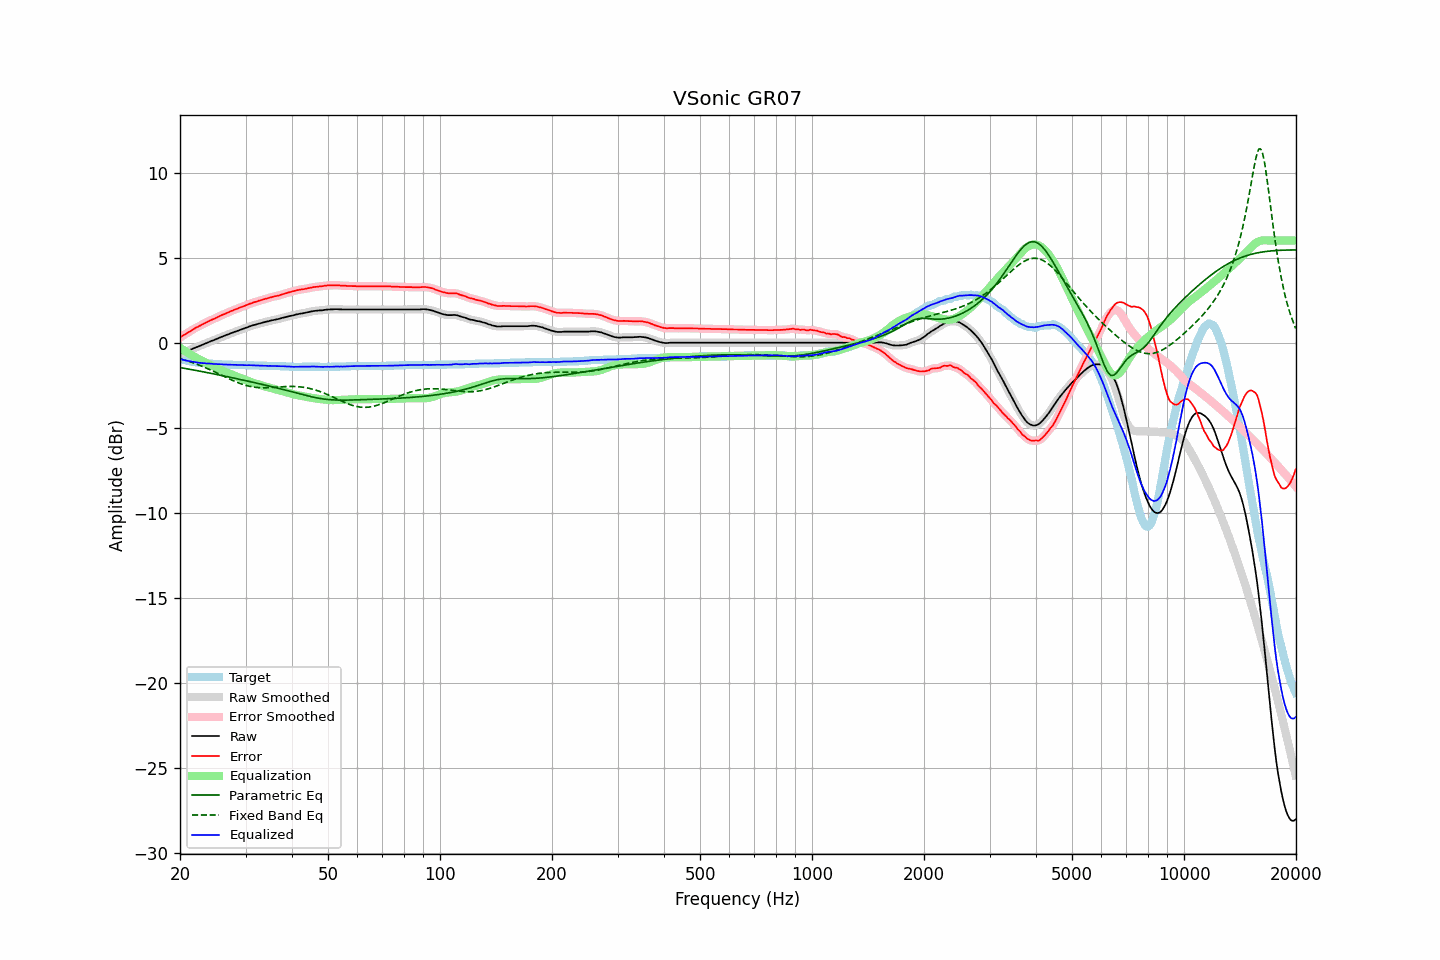

Values plotted in this chart, from the file beside it:
frequency, raw, error, smoothed, error_smoothed, equalization, parametric_eq, fixed_band_eq, equalized_raw, equalized_smoothed, target
20.00, -0.66, 0.30, -0.66, 0.30, -0.30, -1.46, -0.94, -0.96, -0.96, -0.96
20.20, -0.62, 0.37, -0.62, 0.36, -0.36, -1.48, -0.97, -0.98, -0.98, -0.99
20.40, -0.58, 0.43, -0.58, 0.42, -0.42, -1.49, -0.99, -1.00, -1.00, -1.01
20.61, -0.54, 0.48, -0.54, 0.48, -0.48, -1.51, -1.02, -1.02, -1.03, -1.03
20.81, -0.51, 0.54, -0.51, 0.54, -0.54, -1.53, -1.05, -1.05, -1.05, -1.05
21.02, -0.47, 0.60, -0.47, 0.60, -0.60, -1.54, -1.08, -1.07, -1.07, -1.07
21.23, -0.43, 0.66, -0.43, 0.66, -0.66, -1.56, -1.11, -1.09, -1.09, -1.09
21.44, -0.39, 0.72, -0.39, 0.72, -0.72, -1.58, -1.15, -1.10, -1.11, -1.11
21.66, -0.35, 0.78, -0.35, 0.77, -0.77, -1.60, -1.18, -1.12, -1.12, -1.13
21.87, -0.31, 0.83, -0.31, 0.83, -0.82, -1.61, -1.21, -1.13, -1.13, -1.14
22.09, -0.27, 0.89, -0.27, 0.88, -0.88, -1.63, -1.25, -1.15, -1.15, -1.16
22.31, -0.24, 0.93, -0.24, 0.93, -0.93, -1.65, -1.28, -1.17, -1.17, -1.17
22.54, -0.20, 0.98, -0.20, 0.98, -0.98, -1.67, -1.32, -1.18, -1.18, -1.18
22.76, -0.16, 1.03, -0.16, 1.02, -1.03, -1.68, -1.36, -1.19, -1.19, -1.19
22.99, -0.12, 1.08, -0.12, 1.08, -1.08, -1.70, -1.40, -1.20, -1.20, -1.20
23.22, -0.08, 1.13, -0.08, 1.13, -1.13, -1.72, -1.44, -1.21, -1.21, -1.21
23.45, -0.04, 1.18, -0.04, 1.18, -1.17, -1.74, -1.48, -1.21, -1.21, -1.22
23.69, -0.00, 1.23, 0.00, 1.22, -1.22, -1.76, -1.52, -1.22, -1.22, -1.23
23.92, 0.04, 1.27, 0.04, 1.27, -1.27, -1.78, -1.56, -1.23, -1.22, -1.23
24.16, 0.08, 1.32, 0.08, 1.31, -1.31, -1.79, -1.60, -1.23, -1.23, -1.24
24.40, 0.12, 1.36, 0.12, 1.35, -1.36, -1.81, -1.65, -1.24, -1.24, -1.24
24.65, 0.15, 1.40, 0.15, 1.40, -1.40, -1.83, -1.69, -1.25, -1.25, -1.25
24.89, 0.19, 1.44, 0.19, 1.44, -1.44, -1.85, -1.73, -1.25, -1.25, -1.25
25.14, 0.23, 1.49, 0.23, 1.49, -1.49, -1.87, -1.78, -1.26, -1.26, -1.26
25.39, 0.27, 1.54, 0.27, 1.53, -1.53, -1.89, -1.82, -1.26, -1.26, -1.27
25.65, 0.31, 1.58, 0.31, 1.58, -1.57, -1.91, -1.87, -1.26, -1.26, -1.27
25.91, 0.35, 1.62, 0.35, 1.62, -1.62, -1.93, -1.92, -1.27, -1.27, -1.28
26.16, 0.38, 1.66, 0.38, 1.66, -1.66, -1.95, -1.96, -1.28, -1.28, -1.28
26.43, 0.42, 1.70, 0.42, 1.70, -1.70, -1.97, -2.01, -1.28, -1.28, -1.28
26.69, 0.46, 1.75, 0.46, 1.74, -1.74, -1.99, -2.05, -1.28, -1.29, -1.29
26.96, 0.49, 1.78, 0.49, 1.78, -1.78, -2.01, -2.10, -1.29, -1.29, -1.29
27.23, 0.53, 1.83, 0.53, 1.82, -1.82, -2.03, -2.14, -1.29, -1.29, -1.30
27.50, 0.57, 1.87, 0.57, 1.86, -1.86, -2.05, -2.19, -1.29, -1.29, -1.30
27.77, 0.60, 1.90, 0.60, 1.90, -1.90, -2.07, -2.23, -1.30, -1.30, -1.30
28.05, 0.64, 1.95, 0.64, 1.94, -1.94, -2.09, -2.27, -1.30, -1.30, -1.31
28.33, 0.67, 1.98, 0.67, 1.98, -1.98, -2.11, -2.31, -1.31, -1.31, -1.31
28.62, 0.70, 2.01, 0.70, 2.01, -2.01, -2.13, -2.35, -1.31, -1.31, -1.31
28.90, 0.74, 2.06, 0.74, 2.05, -2.05, -2.15, -2.38, -1.31, -1.31, -1.32
29.19, 0.77, 2.09, 0.77, 2.09, -2.09, -2.17, -2.42, -1.32, -1.32, -1.32
29.48, 0.81, 2.13, 0.81, 2.12, -2.12, -2.19, -2.45, -1.31, -1.32, -1.32
29.78, 0.84, 2.16, 0.84, 2.16, -2.16, -2.21, -2.48, -1.32, -1.32, -1.32
30.08, 0.88, 2.20, 0.88, 2.20, -2.20, -2.23, -2.51, -1.32, -1.32, -1.32
30.38, 0.91, 2.24, 0.91, 2.23, -2.23, -2.25, -2.53, -1.32, -1.32, -1.33
30.68, 0.95, 2.28, 0.95, 2.27, -2.27, -2.27, -2.56, -1.32, -1.32, -1.33
30.99, 0.98, 2.31, 0.98, 2.31, -2.30, -2.30, -2.58, -1.32, -1.32, -1.33
31.30, 1.01, 2.34, 1.01, 2.34, -2.34, -2.32, -2.59, -1.33, -1.33, -1.33
31.61, 1.04, 2.38, 1.04, 2.37, -2.37, -2.34, -2.61, -1.33, -1.33, -1.34
31.93, 1.06, 2.40, 1.06, 2.40, -2.40, -2.36, -2.62, -1.34, -1.34, -1.34
32.24, 1.09, 2.43, 1.09, 2.43, -2.43, -2.38, -2.63, -1.34, -1.34, -1.34
32.57, 1.12, 2.47, 1.12, 2.46, -2.46, -2.40, -2.64, -1.34, -1.34, -1.35
32.89, 1.14, 2.49, 1.14, 2.49, -2.49, -2.42, -2.64, -1.35, -1.35, -1.35
33.22, 1.17, 2.52, 1.17, 2.52, -2.52, -2.45, -2.65, -1.35, -1.35, -1.35
33.55, 1.19, 2.55, 1.19, 2.54, -2.55, -2.47, -2.65, -1.35, -1.35, -1.36
33.89, 1.22, 2.58, 1.22, 2.57, -2.57, -2.49, -2.65, -1.35, -1.36, -1.36
34.23, 1.24, 2.60, 1.24, 2.60, -2.60, -2.51, -2.65, -1.36, -1.36, -1.36
34.57, 1.26, 2.63, 1.26, 2.63, -2.63, -2.54, -2.64, -1.37, -1.36, -1.37
34.92, 1.29, 2.66, 1.29, 2.65, -2.65, -2.56, -2.64, -1.36, -1.37, -1.37
35.27, 1.31, 2.68, 1.31, 2.68, -2.68, -2.58, -2.63, -1.37, -1.37, -1.37
35.62, 1.33, 2.71, 1.33, 2.70, -2.70, -2.61, -2.63, -1.37, -1.37, -1.38
35.97, 1.35, 2.73, 1.35, 2.73, -2.72, -2.63, -2.62, -1.37, -1.37, -1.38
... 635 more rows
